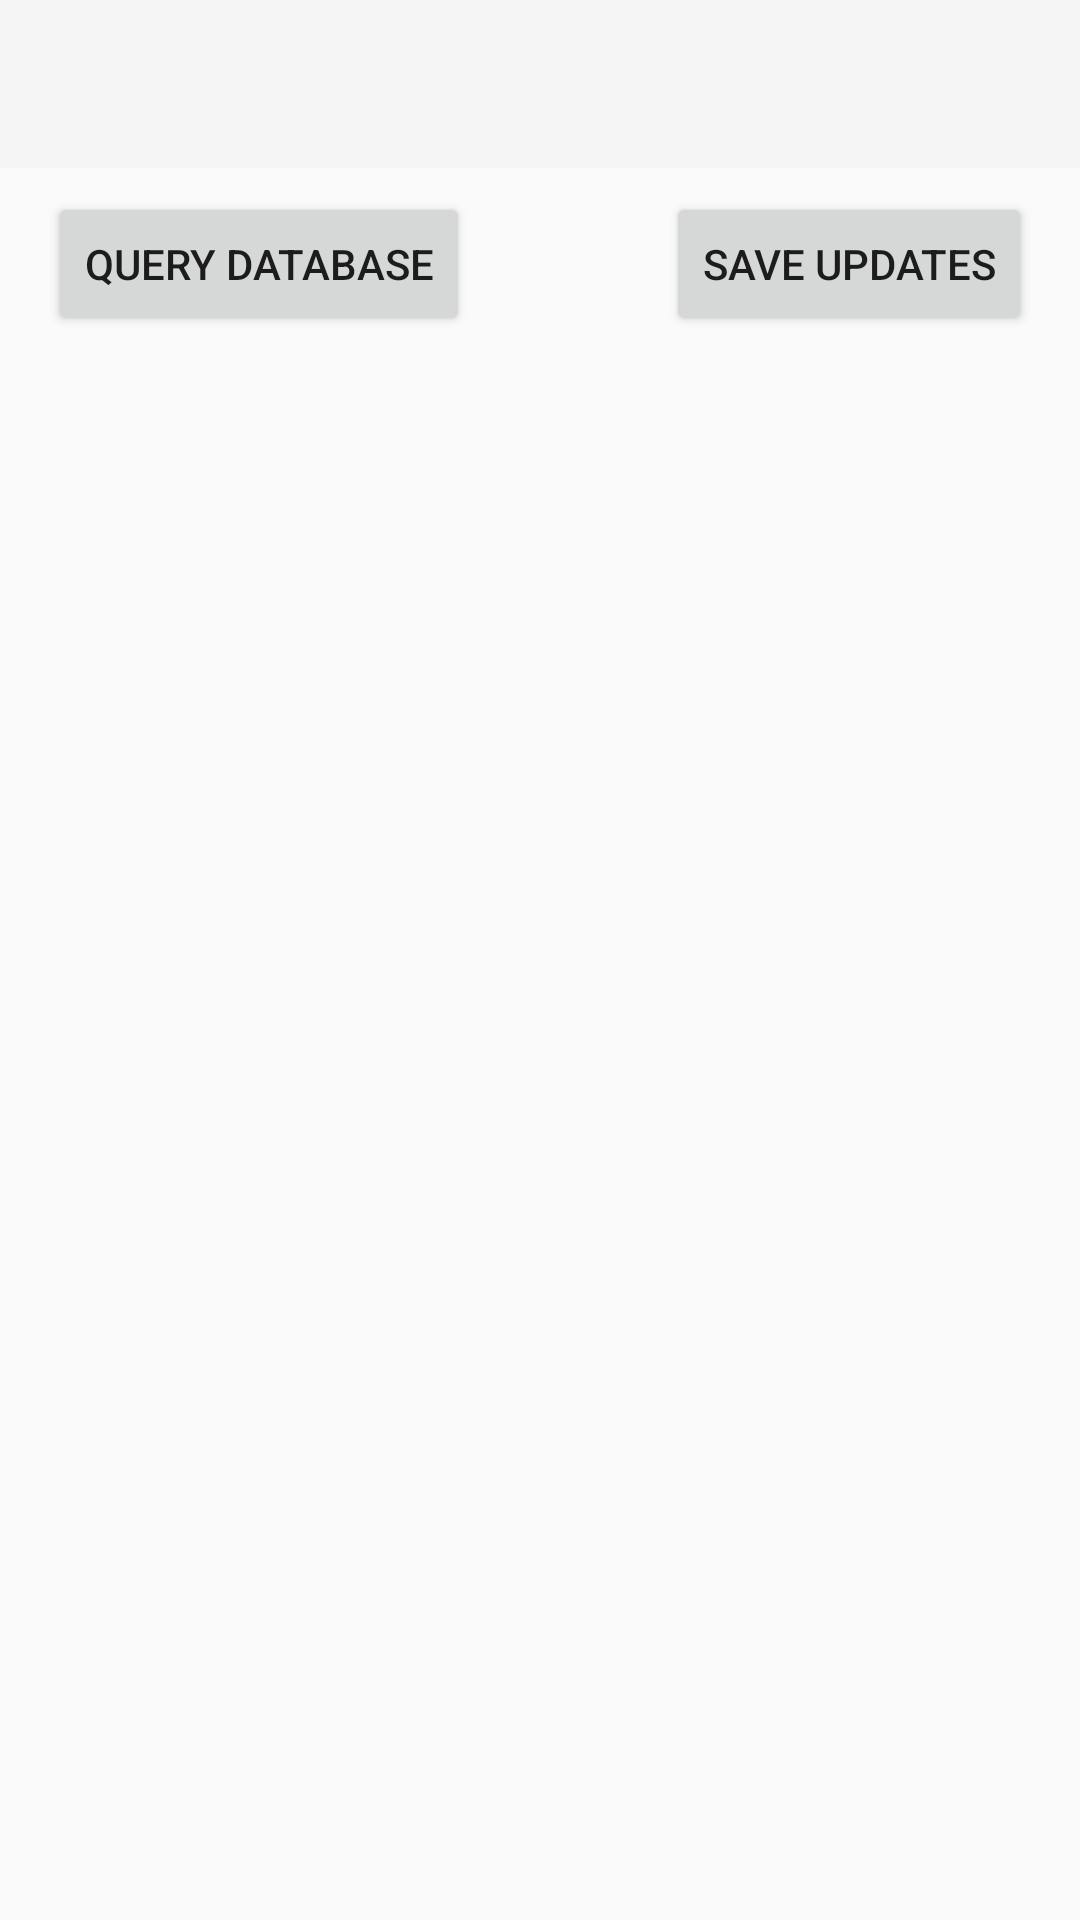

Produce the Android XML layout that renders to this screen, including the resource entries it uses.
<!-- AndroidManifest.xml: activity theme Theme.Couchbaselite_syncgateway -->
<!-- res/layout/activity_results.xml -->
<?xml version="1.0" encoding="utf-8"?>
<androidx.constraintlayout.widget.ConstraintLayout
    xmlns:android="http://schemas.android.com/apk/res/android"
    xmlns:app="http://schemas.android.com/apk/res-auto"
    android:id="@+id/resultsConstraintLayout"
    android:layout_width="match_parent"
    android:layout_height="match_parent">

    
    <androidx.appcompat.widget.Toolbar
        android:id="@+id/toolbar"
        android:layout_width="0dp"
        android:layout_height="?attr/actionBarSize"
        android:background="?attr/colorPrimary"
        app:layout_constraintTop_toTopOf="parent"
        app:layout_constraintStart_toStartOf="parent"
        app:layout_constraintEnd_toEndOf="parent" />

    
    <Button
        android:id="@+id/queryButton"
        android:layout_width="wrap_content"
        android:layout_height="wrap_content"
        android:text="Query Database"
        app:layout_constraintTop_toBottomOf="@id/toolbar"
        app:layout_constraintStart_toStartOf="parent"
        android:layout_marginStart="16dp"
        android:layout_marginTop="8dp" />

    
    <Button
        android:id="@+id/saveButton"
        android:layout_width="wrap_content"
        android:layout_height="wrap_content"
        android:text="Save Updates"
        app:layout_constraintTop_toBottomOf="@id/toolbar"
        app:layout_constraintEnd_toEndOf="parent"
        android:layout_marginEnd="16dp"
        android:layout_marginTop="8dp" />

    
    <ScrollView
        android:id="@+id/scrollView"
        android:layout_width="0dp"
        android:layout_height="0dp"
        app:layout_constraintTop_toBottomOf="@id/queryButton"
        app:layout_constraintBottom_toBottomOf="parent"
        app:layout_constraintStart_toStartOf="parent"
        app:layout_constraintEnd_toEndOf="parent"
        android:layout_marginTop="8dp">

        <TableLayout
            android:id="@+id/resultsTable"
            android:layout_width="match_parent"
            android:layout_height="wrap_content" />
    </ScrollView>

</androidx.constraintlayout.widget.ConstraintLayout>
<!-- resources referenced by this layout -->
<resources>
  <style name="Theme.Couchbaselite_syncgateway" parent="Theme.AppCompat.Light.NoActionBar">
          
      </style>
</resources>
